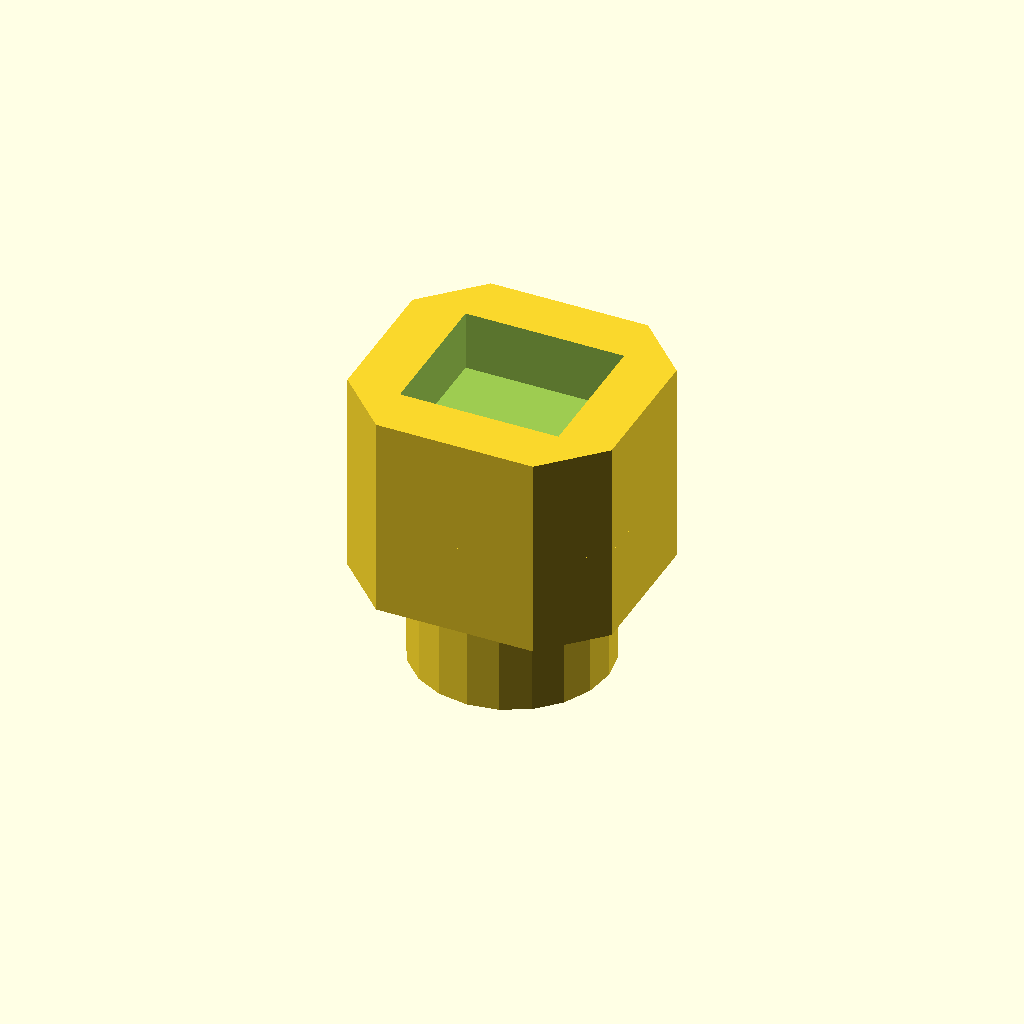
Cell 1 — every parameter at its default value.
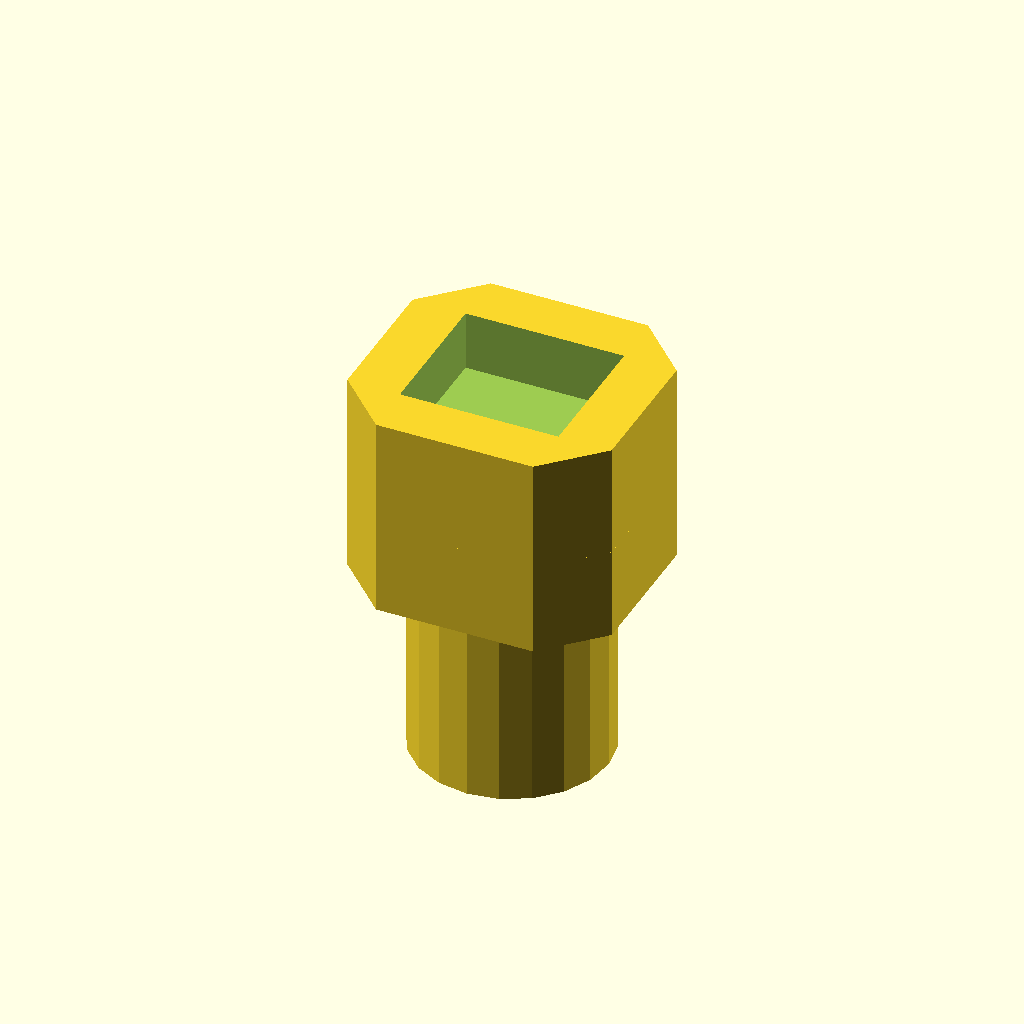
Cell 2 — EMBOSS_H set to 5.6, the other parameters unchanged.
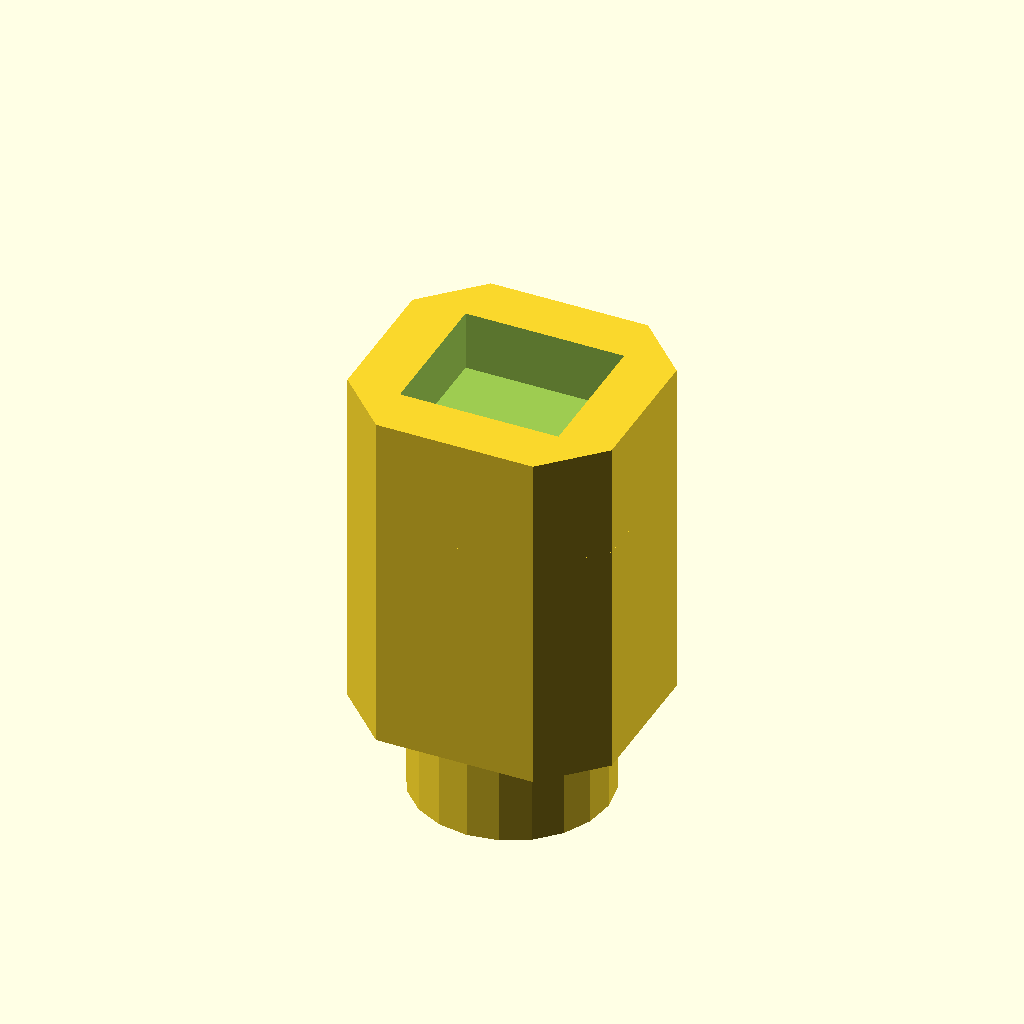
Cell 3 — TRAVEL_Z set to 8.2, the other parameters unchanged.
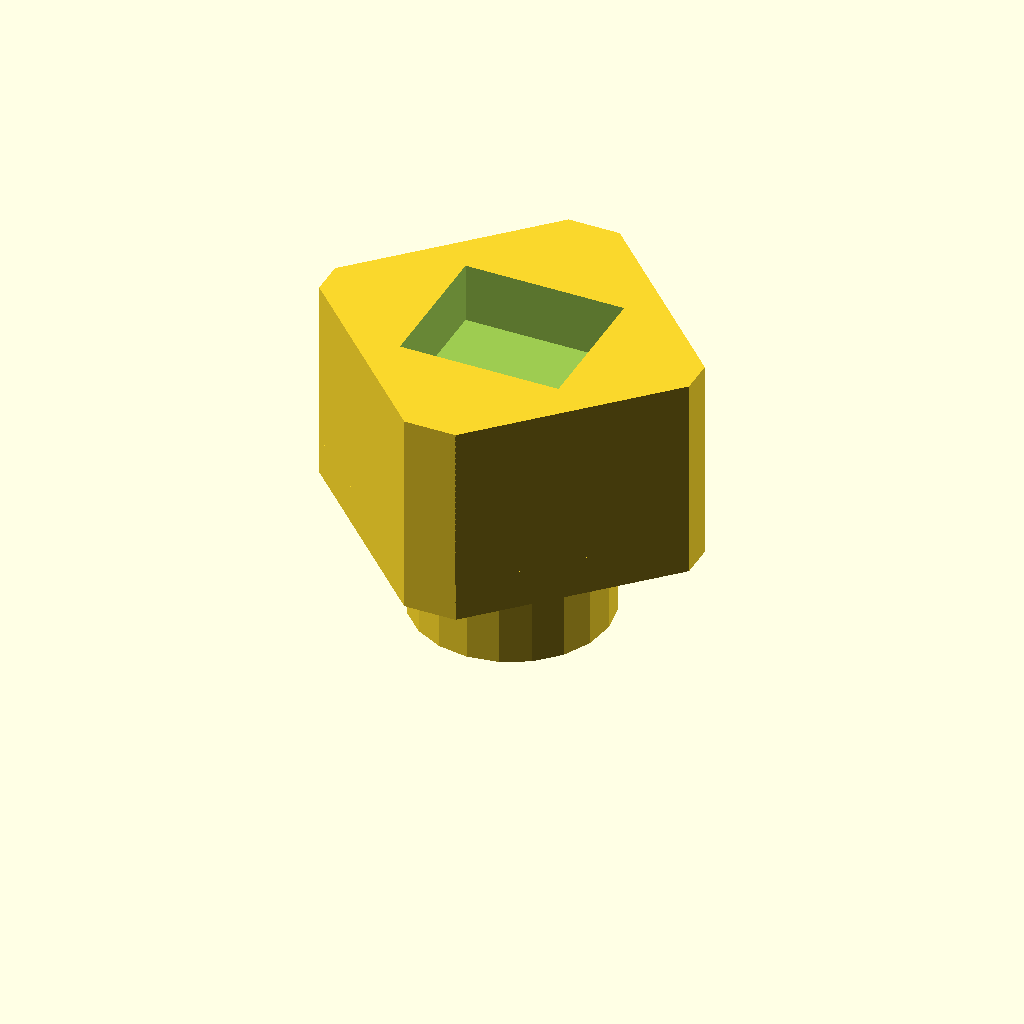
Cell 4: the same model with WALL_TH = 3.
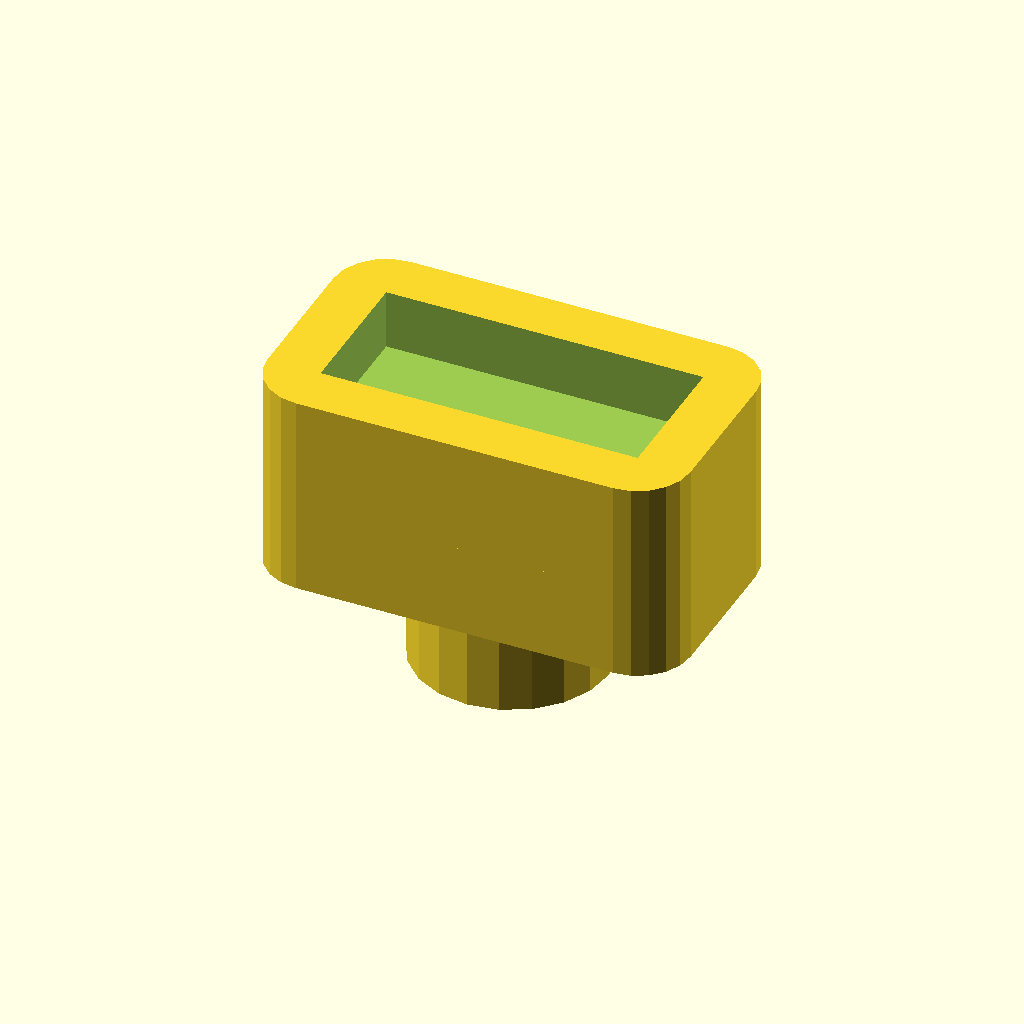
Cell 5: BTN_W = 9 (everything else at default).
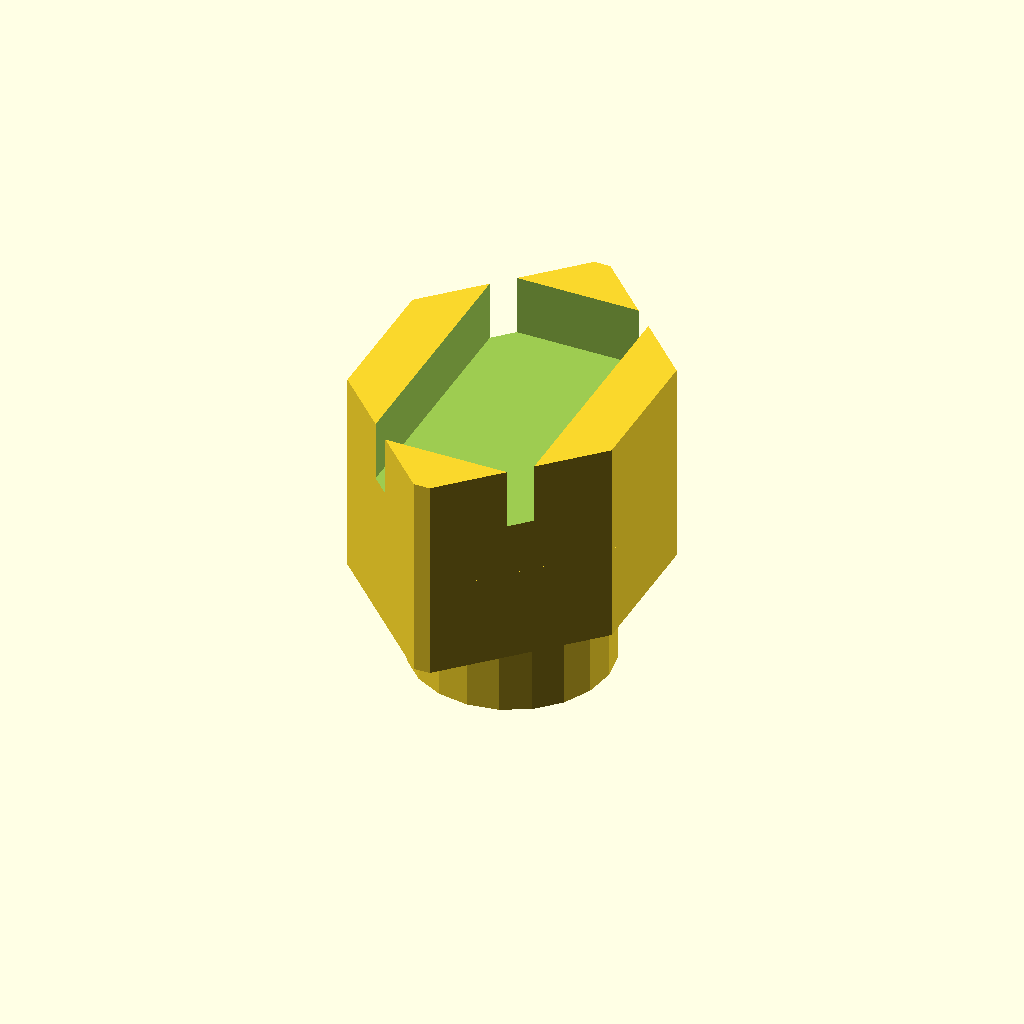
Cell 6: the same model with BTN_H = 8.
One fixed orthographic camera (rotation 55°, 0°, 25°; colour scheme Cornfield) for every cell.
OpenSCAD source file src/keyboards/temper/reset_button_cover.scad:
EMBOSS_H = 2.8;
TRAVEL_Z = 4.1;

WALL_TH = 1.5;

BTN_W = 4.5;
BTN_H = 4;
BTN_TH = 1.7;

COVER_R = 2.75;

intersection() {
    rotate([0, 0, 45])
        cube([BTN_W * 1.8, BTN_W * 1.8, (EMBOSS_H + TRAVEL_Z) * 3], center=true);
    union() {
        difference() {
            linear_extrude(height=BTN_TH + WALL_TH) offset(r=WALL_TH)
                square([BTN_W, BTN_H], center=true);
            translate([0, 0, BTN_TH / 2 + 1+ WALL_TH]) 
                cube([BTN_W, BTN_H, BTN_TH + 2], center=true); 
        }

        mirror([0, 0, 1]) union() {
            cylinder(h=TRAVEL_Z + EMBOSS_H - WALL_TH, r=COVER_R);
            linear_extrude(height=TRAVEL_Z - WALL_TH) offset(r=WALL_TH)
                square([BTN_W, BTN_H], center=true);
        }
    }
}

$fn = $preview? 20 : 128;
Customizer parameters (derived from the source; name, type, default, range or options):
EMBOSS_H: number, default 2.8
TRAVEL_Z: number, default 4.1
WALL_TH: number, default 1.5
BTN_W: number, default 4.5
BTN_H: number, default 4
BTN_TH: number, default 1.7
COVER_R: number, default 2.75
